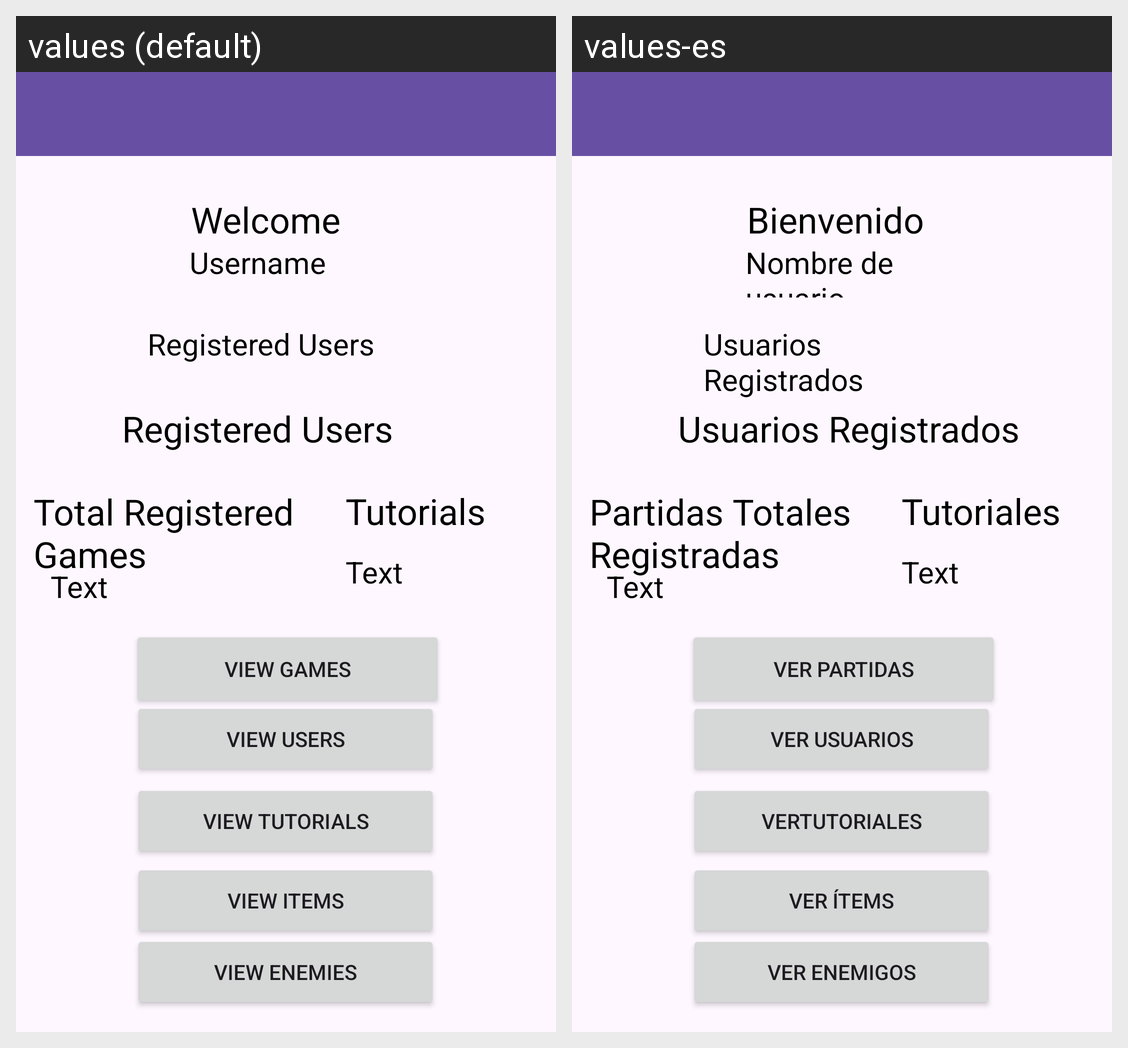

Translations of the strings shown on this Android screen, per locale in the grid:
Android screen res/layout/activity_admin_main.xml rendered under 2 locales, left to right: values (default), values-es. Device: Nexus 5 (rendered at 1080×1920; each locale shown at half size, 540×960, under a caption strip naming it); theme Theme.FightBall.
Strings drawn on this screen, with the default value and each locale's value (text and hints the layout hard-codes, and strings that could not be matched under every locale, appear in the picture but are not listed):

verItems
  values: View Items
  values-es: Ver ítems

verenemigos
  values: View Enemies
  values-es: Ver enemigos

VerTutoriales
  values: View Tutorials
  values-es: VerTutoriales

verUsuarios
  values: View Users
  values-es: Ver Usuarios

voidtext
  values: Text
  values-es: Text

partidasTotales
  values: Total Registered Games
  values-es: Partidas Totales Registradas

Tutoriales
  values: Tutorials
  values-es: Tutoriales

UserNameText
  values: Username
  values-es: Nombre de usuario

bienvenido
  values: Welcome
  values-es: Bienvenido

Usuarios
  values: Registered Users
  values-es: Usuarios Registrados

verPartidas
  values: View Games
  values-es: Ver Partidas
